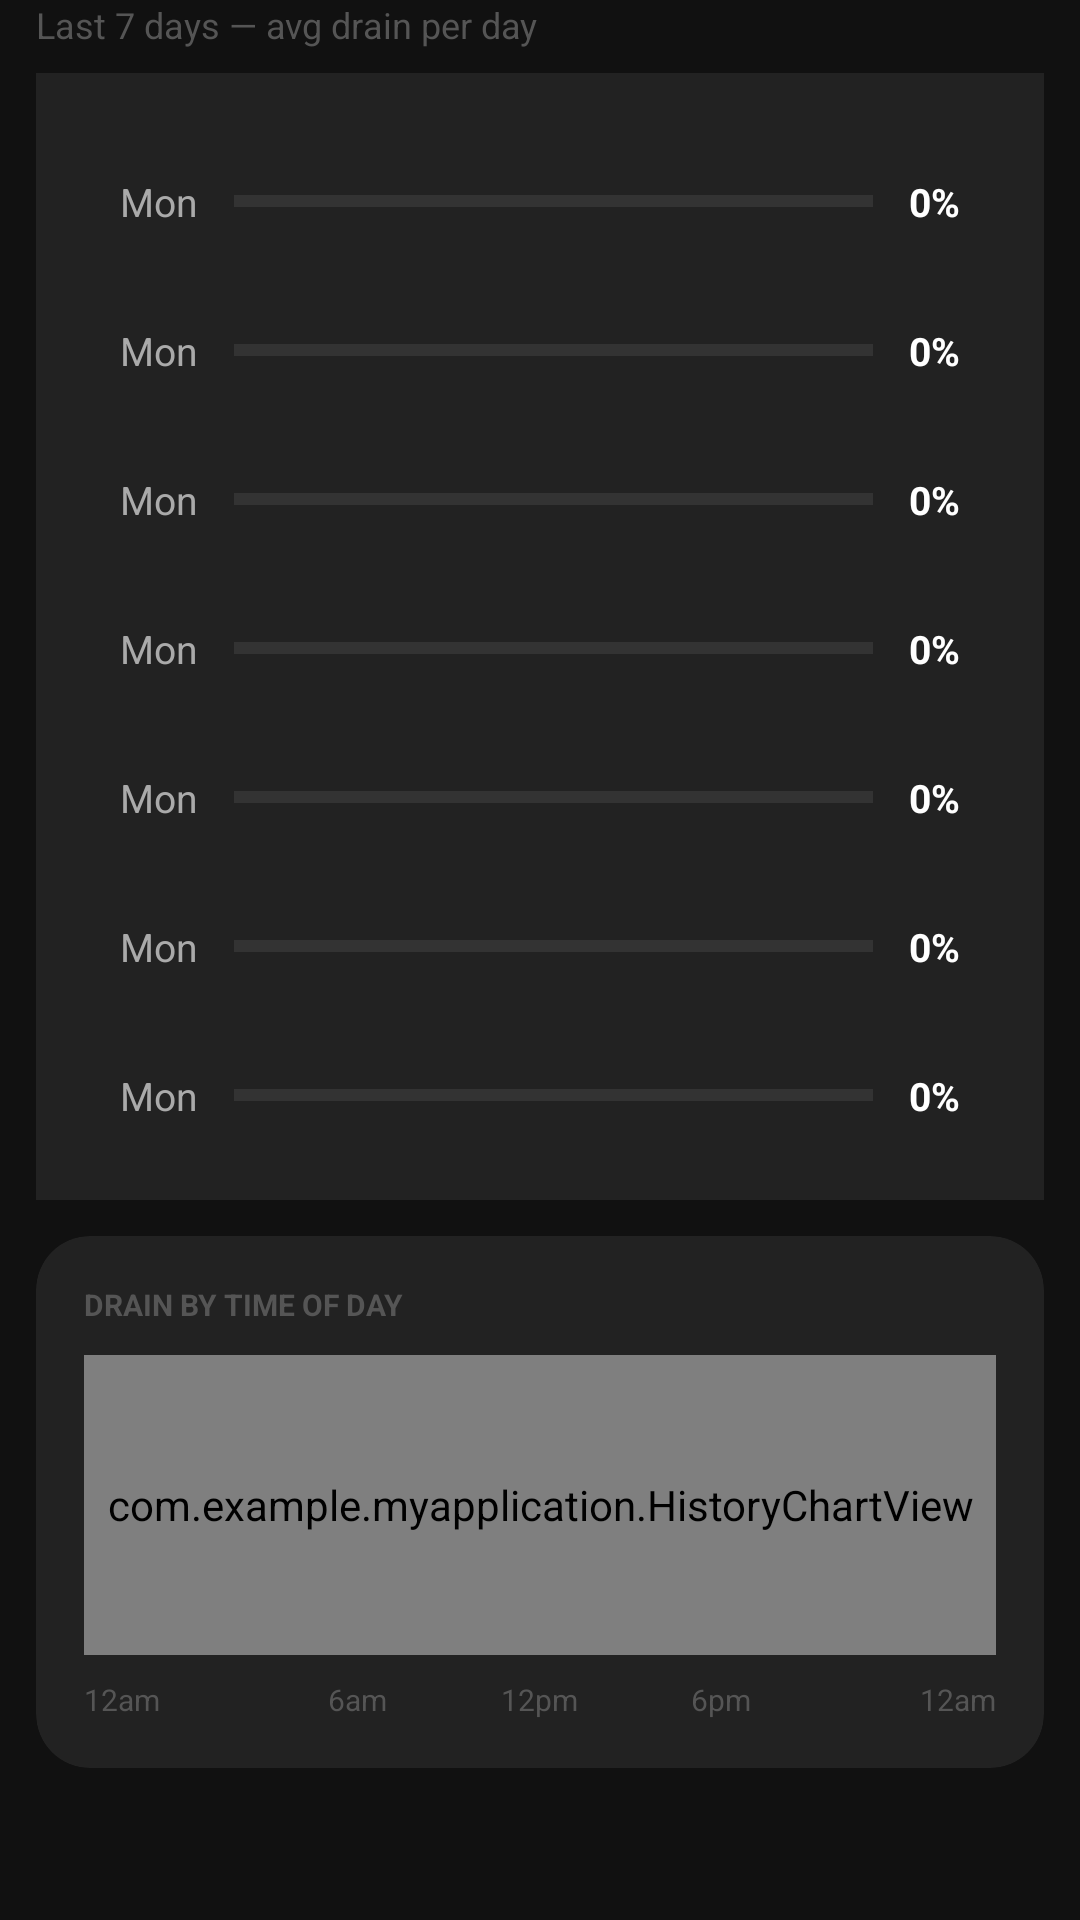

This screen was rendered from an Android layout file. Write that file and the resources it references.
<!-- AndroidManifest.xml: application theme Theme.MyApplication -->
<!-- res/layout/fragment_history.xml -->
<?xml version="1.0" encoding="utf-8"?>
<ScrollView xmlns:android="http://schemas.android.com/apk/res/android"
    xmlns:app="http://schemas.android.com/apk/res-auto"
    android:layout_width="match_parent"
    android:layout_height="match_parent"
    android:background="@color/bg_dark"
    android:fillViewport="true">

    <LinearLayout
        android:layout_width="match_parent"
        android:layout_height="wrap_content"
        android:orientation="vertical"
        android:paddingStart="12dp"
        android:paddingEnd="12dp"
        android:paddingBottom="24dp">

        <TextView
            android:layout_width="wrap_content"
            android:layout_height="wrap_content"
            android:layout_marginBottom="4dp"
            android:text="Last 7 days — avg drain per day"
            android:textColor="@color/text_muted"
            android:textSize="12sp" />

        <LinearLayout
            android:id="@+id/historyWeekRowsContainer"
            android:layout_width="match_parent"
            android:layout_height="wrap_content"
            android:layout_marginTop="4dp"
            android:background="@color/card_bg"
            android:orientation="vertical"
            android:padding="14dp">

            <include
                android:id="@+id/historyDayRow0"
                layout="@layout/fragment_history_day_row" />
            <include
                android:id="@+id/historyDayRow1"
                layout="@layout/fragment_history_day_row" />
            <include
                android:id="@+id/historyDayRow2"
                layout="@layout/fragment_history_day_row" />
            <include
                android:id="@+id/historyDayRow3"
                layout="@layout/fragment_history_day_row" />
            <include
                android:id="@+id/historyDayRow4"
                layout="@layout/fragment_history_day_row" />
            <include
                android:id="@+id/historyDayRow5"
                layout="@layout/fragment_history_day_row" />
            <include
                android:id="@+id/historyDayRow6"
                layout="@layout/fragment_history_day_row" />
        </LinearLayout>

        <androidx.cardview.widget.CardView
            android:layout_width="match_parent"
            android:layout_height="wrap_content"
            android:layout_marginTop="12dp"
            app:cardBackgroundColor="@color/card_bg"
            app:cardCornerRadius="18dp"
            app:cardElevation="0dp">

            <LinearLayout
                android:layout_width="match_parent"
                android:layout_height="wrap_content"
                android:orientation="vertical"
                android:padding="16dp">

                <TextView
                    android:layout_width="wrap_content"
                    android:layout_height="wrap_content"
                    android:text="DRAIN BY TIME OF DAY"
                    android:textColor="@color/text_muted"
                    android:textSize="10sp"
                    android:textStyle="bold" />

                <com.example.myapplication.HistoryChartView
                    android:id="@+id/historyHourlyChart"
                    android:layout_width="match_parent"
                    android:layout_height="100dp"
                    android:layout_marginTop="10dp" />

                <LinearLayout
                    android:layout_width="match_parent"
                    android:layout_height="wrap_content"
                    android:layout_marginTop="8dp"
                    android:orientation="horizontal"
                    android:weightSum="5">

                    <TextView android:layout_width="0dp" android:layout_height="wrap_content" android:layout_weight="1" android:text="12am" android:textColor="@color/text_muted" android:textSize="10sp" android:gravity="start" />
                    <TextView android:layout_width="0dp" android:layout_height="wrap_content" android:layout_weight="1" android:text="6am" android:textColor="@color/text_muted" android:textSize="10sp" android:gravity="center" />
                    <TextView android:layout_width="0dp" android:layout_height="wrap_content" android:layout_weight="1" android:text="12pm" android:textColor="@color/text_muted" android:textSize="10sp" android:gravity="center" />
                    <TextView android:layout_width="0dp" android:layout_height="wrap_content" android:layout_weight="1" android:text="6pm" android:textColor="@color/text_muted" android:textSize="10sp" android:gravity="center" />
                    <TextView android:layout_width="0dp" android:layout_height="wrap_content" android:layout_weight="1" android:text="12am" android:textColor="@color/text_muted" android:textSize="10sp" android:gravity="end" />
                </LinearLayout>
            </LinearLayout>
        </androidx.cardview.widget.CardView>
    </LinearLayout>
</ScrollView>
<!-- res/layout/fragment_history_day_row.xml (included above) -->
<?xml version="1.0" encoding="utf-8"?>
<LinearLayout xmlns:android="http://schemas.android.com/apk/res/android"
    android:id="@+id/historyDayRowRoot"
    android:layout_width="match_parent"
    android:layout_height="wrap_content"
    android:layout_marginTop="8dp"
    android:background="@color/card_bg"
    android:orientation="horizontal"
    android:paddingStart="14dp"
    android:paddingEnd="14dp"
    android:paddingTop="12dp"
    android:paddingBottom="12dp"
    android:gravity="center_vertical">

    <TextView
        android:id="@+id/historyDayLabelText"
        android:layout_width="wrap_content"
        android:layout_height="wrap_content"
        android:text="Mon"
        android:textColor="#AAAAAA"
        android:textSize="13sp" />

    <FrameLayout
        android:id="@+id/historyDayBarTrack"
        android:layout_width="0dp"
        android:layout_height="4dp"
        android:layout_marginStart="12dp"
        android:layout_marginEnd="12dp"
        android:layout_weight="1"
        android:background="#333333">

        <View
            android:id="@+id/historyDayBarFill"
            android:layout_width="0dp"
            android:layout_height="match_parent"
            android:background="@color/accent_orange" />
    </FrameLayout>

    <TextView
        android:id="@+id/historyDayDrainText"
        android:layout_width="wrap_content"
        android:layout_height="wrap_content"
        android:text="0%"
        android:textColor="@color/text_primary"
        android:textStyle="bold"
        android:textSize="13sp" />
</LinearLayout>
<!-- resources referenced by this layout -->
<resources>
  <color name="accent_orange">#F5A623</color>
  <color name="bg_dark">#111111</color>
  <color name="card_bg">#222222</color>
  <color name="text_muted">#555555</color>
  <color name="text_primary">#FFFFFF</color>
  <style name="Theme.MyApplication" parent="Theme.AppCompat.NoActionBar">
          <item name="android:windowBackground">@color/bg_dark</item>
          <item name="android:windowDrawsSystemBarBackgrounds">true</item>
          <item name="android:windowTranslucentStatus">false</item>
          <item name="android:statusBarColor">#111111</item>
          <item name="android:navigationBarColor">@color/bg_dark</item>
          <item name="android:textColorPrimary">@color/text_primary</item>
      </style>
</resources>
